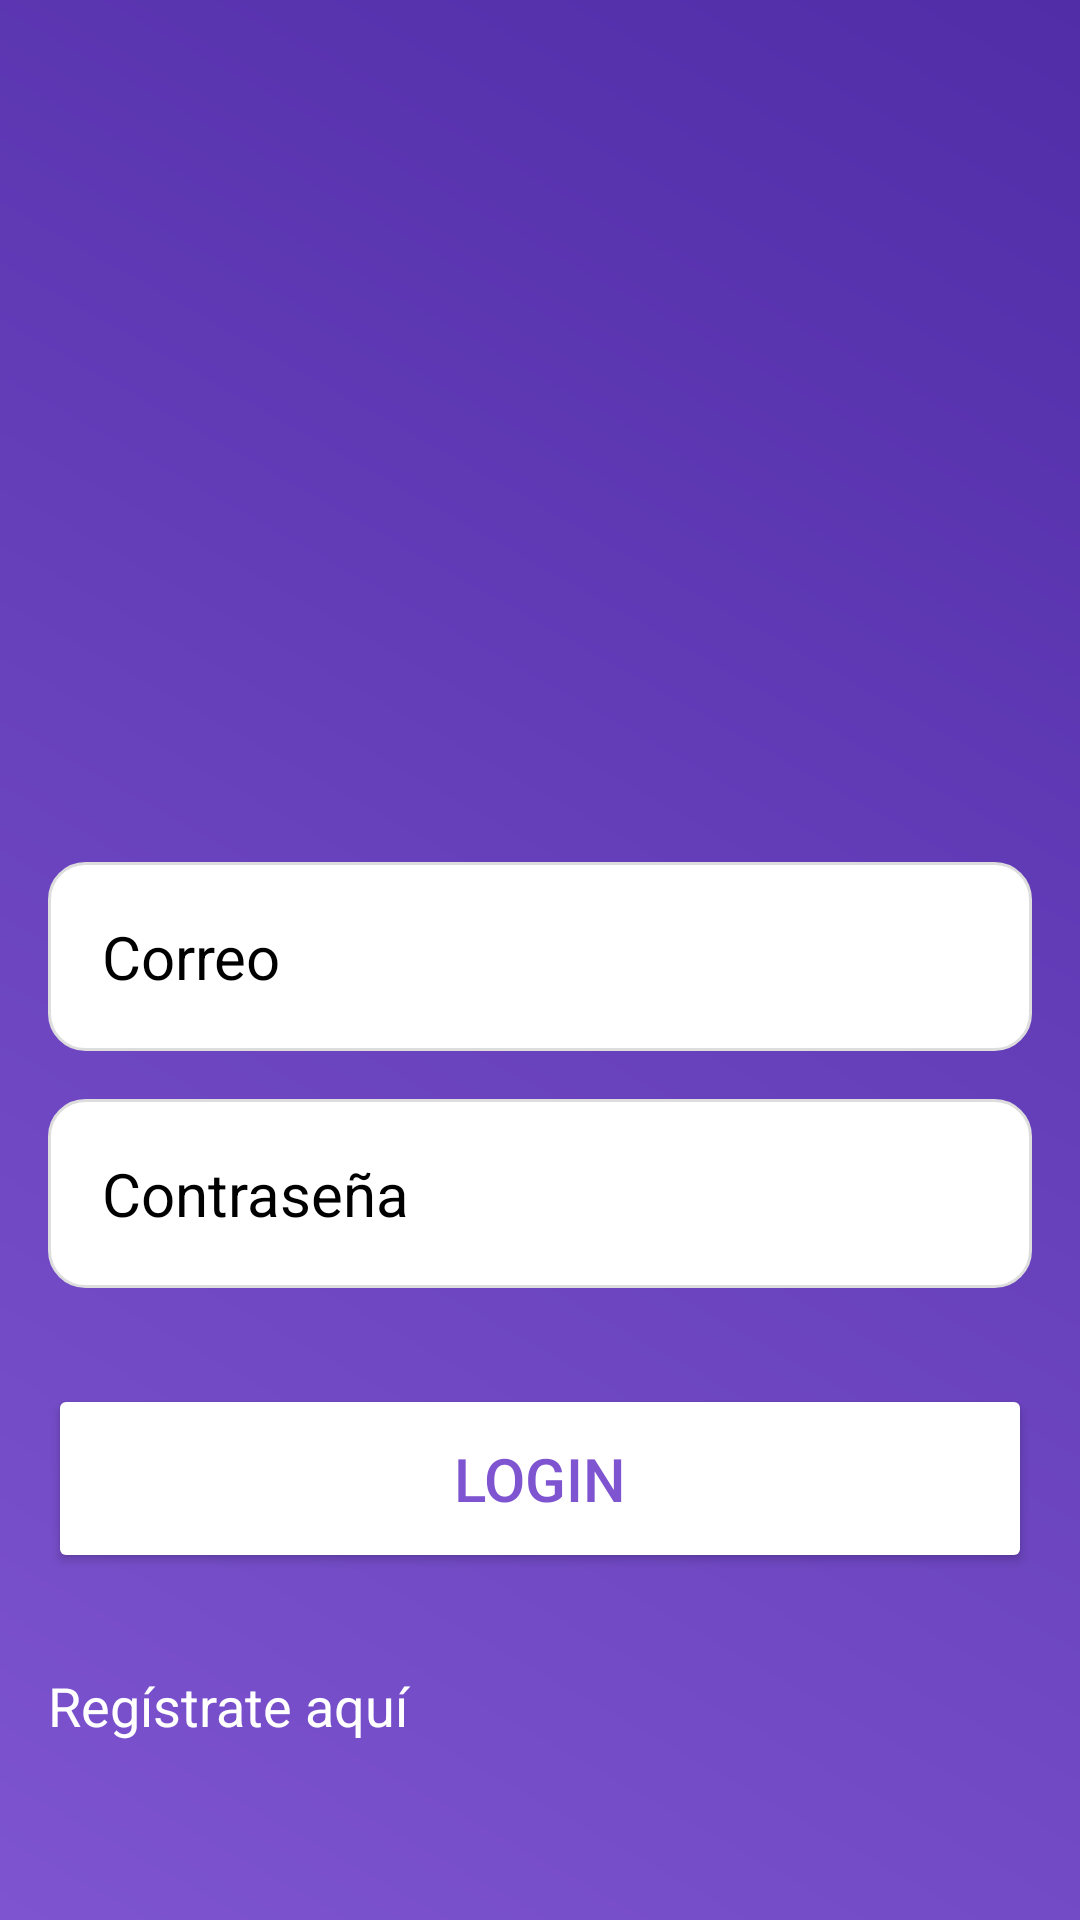

Android layout source for this screen:
<!-- AndroidManifest.xml: application theme AppTheme -->
<!-- res/layout/activity_main.xml -->
<?xml version="1.0" encoding="utf-8"?>
<RelativeLayout xmlns:android="http://schemas.android.com/apk/res/android"
    xmlns:tools="http://schemas.android.com/tools"
    android:layout_width="match_parent"
    android:layout_height="match_parent"
    android:background="@drawable/login_background"
    android:gravity="center"
    android:padding="16dp"
    tools:context=".MainActivity">

    <LinearLayout
        android:layout_width="match_parent"
        android:layout_height="wrap_content"
        android:gravity="center"
        android:orientation="vertical">

        <ImageView
            android:layout_width="180dp"
            android:layout_height="180dp"
            android:src="@drawable/logo"
            android:layout_gravity="center"
            android:layout_marginBottom="16dp" />

        <EditText
            android:id="@+id/username_input"
            android:layout_width="match_parent"
            android:layout_height="wrap_content"
            android:layout_marginTop="32dp"
            android:hint="Correo"
            android:textColor="@color/black"
            android:textColorHint="@color/black"
            android:textSize="20sp"
            android:background="@drawable/rounded_corner"
            android:padding="18dp"
            android:inputType="textEmailAddress" />

        <EditText
            android:id="@+id/password_input"
            android:layout_width="match_parent"
            android:layout_height="wrap_content"
            android:layout_marginTop="16dp"
            android:hint="Contraseña"
            android:textColor="@color/black"
            android:textColorHint="@color/black"
            android:textSize="20sp"
            android:background="@drawable/rounded_corner"
            android:padding="18dp"
            android:inputType="textPassword" />

        <Button
            android:id="@+id/login_btn"
            android:layout_width="match_parent"
            android:layout_height="wrap_content"
            android:text="Login"
            android:backgroundTint="@color/white"
            android:textColor="#7E54D0"
            android:padding="18dp"
            android:layout_marginTop="32dp"
            android:textSize="20sp" />

        <TextView
            android:id="@+id/register_textview"
            android:layout_width="match_parent"
            android:layout_height="wrap_content"
            android:text="Regístrate aquí"
            android:textSize="18sp"
            android:textColor="@color/white"
            android:layout_marginTop="32dp" />

    </LinearLayout>

</RelativeLayout>
<!-- resources referenced by this layout -->
<resources>
  <!-- drawable login_background (drawable) -->
  <?xml version="1.0" encoding="utf-8"?>
  <layer-list xmlns:android="http://schemas.android.com/apk/res/android">
      <item>
          <shape>
              <gradient
                  android:angle="45"
                  android:startColor="#7E54D0"
                  android:endColor="#512DA8"
                  android:type="linear" />
          </shape>
      </item>
  </layer-list>
  <!-- drawable rounded_corner (drawable) -->
  <?xml version="1.0" encoding="utf-8"?>
  <shape xmlns:android="http://schemas.android.com/apk/res/android">
      <solid android:color="@android:color/white" />
      <corners android:radius="12dp" />
      <stroke android:width="1dp" android:color="#DDDDDD" />
  </shape>
  <style name="AppTheme" parent="Theme.AppCompat.Light.DarkActionBar">
          
          <item name="colorPrimary">@color/colorPrimary</item>
          <item name="colorPrimaryDark">@color/colorPrimaryDark</item>
          <item name="colorAccent">@color/colorAccent</item>
      </style>
  <!-- not gathered from this repository: default colours our renderer supplied (Android Studio template values) -->
  <color name="black">#FF000000</color>
  <color name="white">#FFFFFFFF</color>
  <color name="colorPrimary">#FF6200EE</color>
  <color name="colorPrimaryDark">#FF3700B3</color>
  <color name="colorAccent">#FF03DAC5</color>
</resources>
